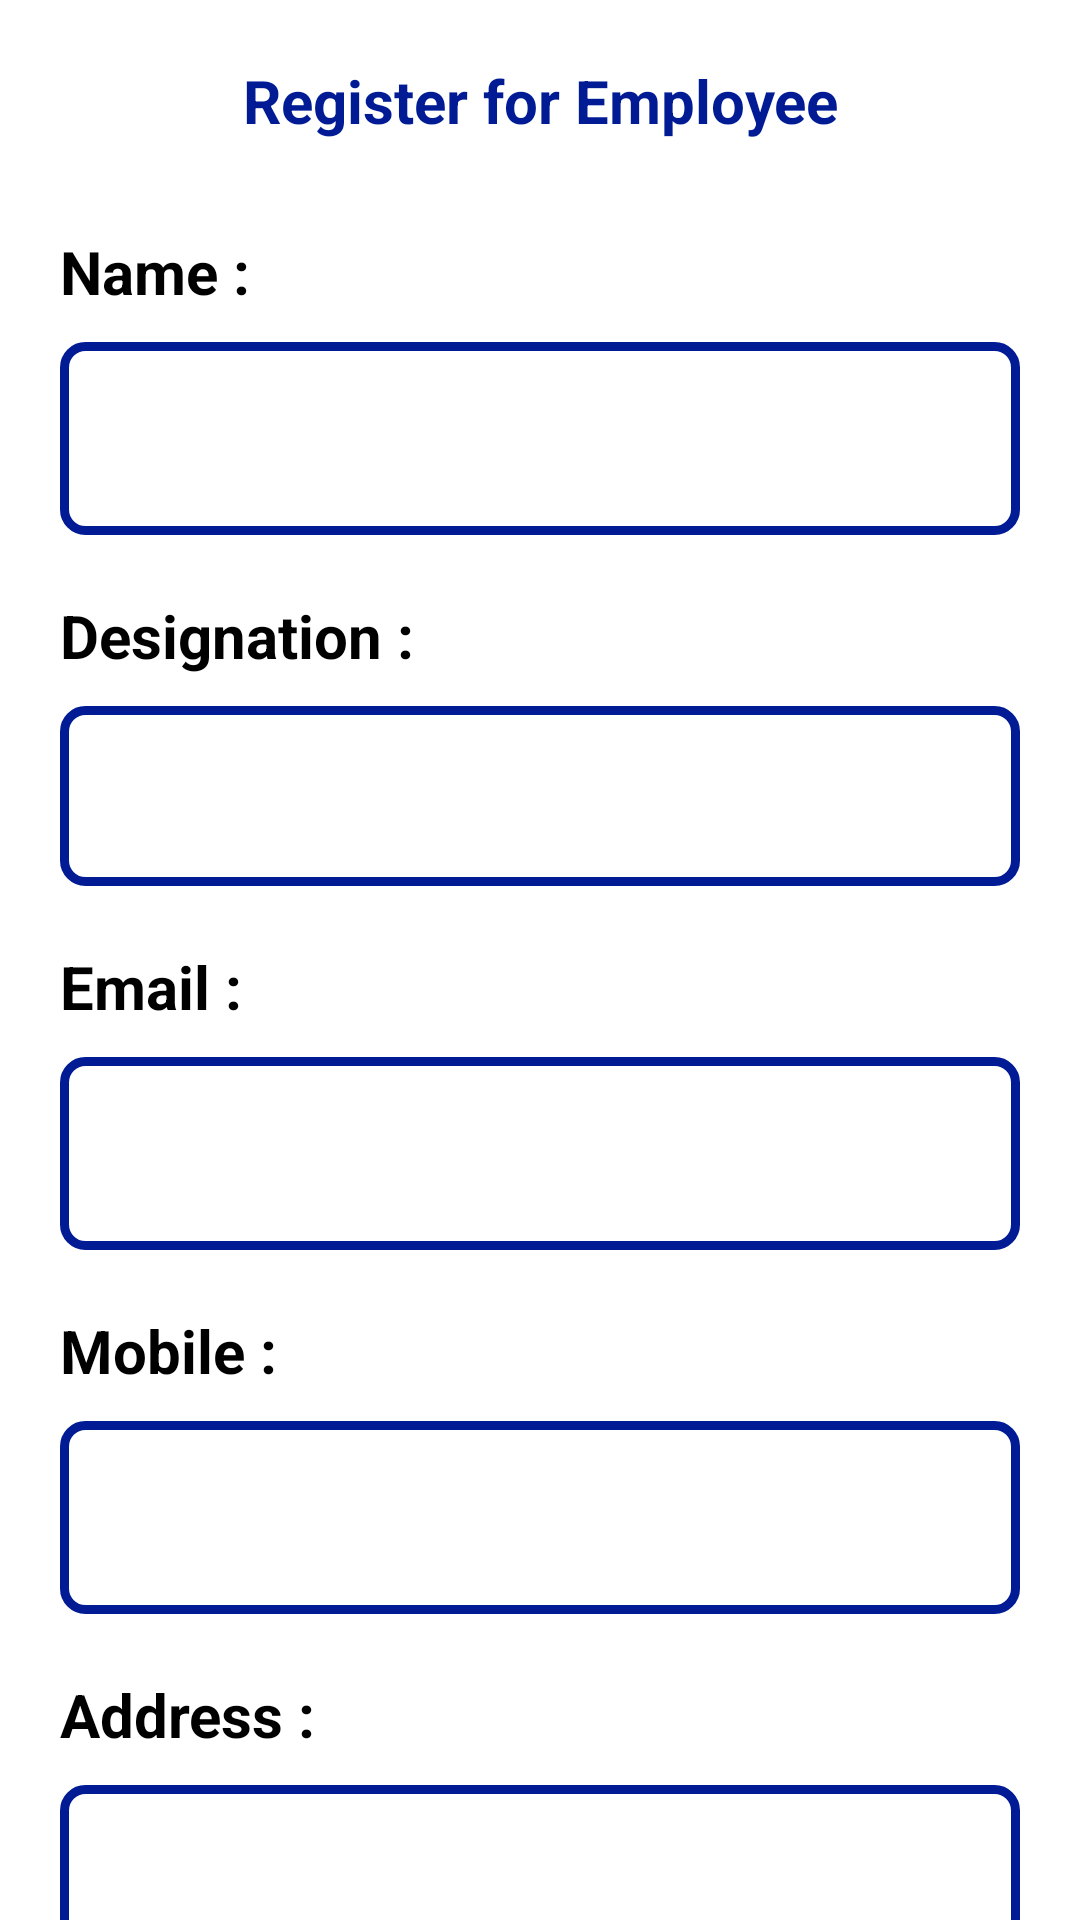

Reconstruct the res/layout file that produces this screen, plus the resources it refers to.
<!-- AndroidManifest.xml: application theme AppTheme -->
<!-- res/layout/activity_register.xml -->
<?xml version="1.0" encoding="utf-8"?>
<RelativeLayout
    xmlns:android="http://schemas.android.com/apk/res/android"
    xmlns:app="http://schemas.android.com/apk/res-auto"
    xmlns:tools="http://schemas.android.com/tools"
    android:layout_width="match_parent"
    android:layout_height="match_parent"
    android:background="#fff"
    tools:context=".NewCaseActivity">



    <androidx.core.widget.NestedScrollView
        android:layout_width="match_parent"
        android:layout_height="wrap_content">

        <LinearLayout
            android:layout_width="match_parent"
            android:layout_height="wrap_content"
            android:layout_margin="20dp"
            android:orientation="vertical">


            <TextView
                android:layout_width="match_parent"
                android:layout_height="wrap_content"
                android:text="Register for Employee"
                android:textAlignment="center"
                android:textColor="@color/colorPrimary"
                android:textStyle="bold"
                android:textSize="20sp"/>

            <TextView
                android:layout_width="wrap_content"
                android:layout_height="wrap_content"
                android:text="Name :"
                android:textColor="#000"
                android:textStyle="bold"
                android:layout_marginTop="30dp"
                android:textSize="20sp"/>

            <EditText
                android:id="@+id/etName"
                android:layout_width="match_parent"
                android:layout_height="wrap_content"
                android:background="@drawable/edittext_bg"
                android:padding="20dp"
                android:layout_marginTop="10dp"
                />


            <TextView
                android:layout_width="wrap_content"
                android:layout_height="wrap_content"
                android:text="Designation :"
                android:textColor="#000"
                android:textStyle="bold"
                android:layout_marginTop="20dp"
                android:textSize="20sp"/>

            <Spinner
                android:id="@+id/spinner"
                android:layout_width="match_parent"
                android:layout_height="wrap_content"
                android:background="@drawable/edittext_bg"
                android:padding="30dp"
                android:layout_marginTop="10dp"
                />

            <TextView
                android:layout_width="wrap_content"
                android:layout_height="wrap_content"
                android:text="Email :"
                android:textColor="#000"
                android:textStyle="bold"
                android:layout_marginTop="20dp"
                android:textSize="20sp"/>

            <EditText
                android:id="@+id/etEmail"
                android:layout_width="match_parent"
                android:layout_height="wrap_content"
                android:background="@drawable/edittext_bg"
                android:padding="20dp"
                android:layout_marginTop="10dp"
                />

            <TextView
                android:layout_width="wrap_content"
                android:layout_height="wrap_content"
                android:text="Mobile :"
                android:textColor="#000"
                android:textStyle="bold"
                android:layout_marginTop="20dp"
                android:textSize="20sp"/>

            <EditText
                android:id="@+id/etNumber"
                android:layout_width="match_parent"
                android:layout_height="wrap_content"
                android:background="@drawable/edittext_bg"
                android:padding="20dp"
                android:inputType="number"
                android:maxLength="10"
                android:layout_marginTop="10dp"
                />

            <TextView
                android:layout_width="wrap_content"
                android:layout_height="wrap_content"
                android:text="Address :"
                android:textColor="#000"
                android:textStyle="bold"
                android:layout_marginTop="20dp"
                android:textSize="20sp"/>

            <EditText
                android:id="@+id/etAddress"
                android:layout_width="match_parent"
                android:layout_height="wrap_content"
                android:background="@drawable/edittext_bg"
                android:padding="20dp"
                android:layout_marginTop="10dp"
                />


            <TextView
                android:layout_width="wrap_content"
                android:layout_height="wrap_content"
                android:text="City :"
                android:textColor="#000"
                android:textStyle="bold"
                android:layout_marginTop="20dp"
                android:textSize="20sp"/>

            <EditText
                android:id="@+id/etCity"
                android:layout_width="match_parent"
                android:layout_height="wrap_content"
                android:background="@drawable/edittext_bg"
                android:padding="20dp"
                android:layout_marginTop="10dp"
                />

            <TextView
                android:layout_width="wrap_content"
                android:layout_height="wrap_content"
                android:text="Country :"
                android:textColor="#000"
                android:textStyle="bold"
                android:layout_marginTop="20dp"
                android:textSize="20sp"/>

            <EditText
                android:id="@+id/etCountry"
                android:layout_width="match_parent"
                android:layout_height="wrap_content"
                android:background="@drawable/edittext_bg"
                android:padding="20dp"
                android:layout_marginTop="10dp"
                />

            <TextView
                android:layout_width="wrap_content"
                android:layout_height="wrap_content"
                android:text="Pincode :"
                android:textColor="#000"
                android:textStyle="bold"
                android:layout_marginTop="20dp"
                android:textSize="20sp"/>

            <EditText
                android:id="@+id/etPincode"
                android:layout_width="match_parent"
                android:layout_height="wrap_content"
                android:background="@drawable/edittext_bg"
                android:padding="20dp"
                android:layout_marginTop="10dp"
                />


            <RelativeLayout
                android:layout_width="match_parent"
                android:layout_height="wrap_content">
                <Button
                    android:id="@+id/btnSubmit"
                    android:layout_width="wrap_content"
                    android:layout_height="wrap_content"
                    android:text="SignUp"
                    android:layout_marginTop="30dp"
                    android:layout_centerInParent="true"
                    />

            </RelativeLayout>


            <View
                android:layout_width="match_parent"
                android:layout_height="30dp"/>


        </LinearLayout>

    </androidx.core.widget.NestedScrollView>

</RelativeLayout>
<!-- resources referenced by this layout -->
<resources>
  <color name="colorPrimary">#001B94 </color>
  <!-- drawable edittext_bg (drawable) -->
  <?xml version="1.0" encoding="UTF-8"?>
  <shape xmlns:android="http://schemas.android.com/apk/res/android">
      <solid android:color="#ffffffff"/>
  
      <stroke android:width="3dp"
          android:color="#001B94"
          />
  
      <padding android:left="1dp"
          android:top="1dp"
          android:right="1dp"
          android:bottom="1dp"
          />
  
      <corners android:bottomRightRadius="7dp"
          android:bottomLeftRadius="7dp"
          android:topLeftRadius="7dp"
          android:topRightRadius="7dp"/>
  </shape>
  <style name="AppTheme" parent="Theme.AppCompat.Light.DarkActionBar">
          
          <item name="colorPrimary">@color/colorPrimary</item>
          <item name="colorPrimaryDark">@color/colorPrimaryDark</item>
          <item name="colorAccent">@color/colorAccent</item>
      </style>
  <color name="colorPrimaryDark">#001B94 </color>
  <color name="colorAccent">#03DAC5</color>
</resources>
